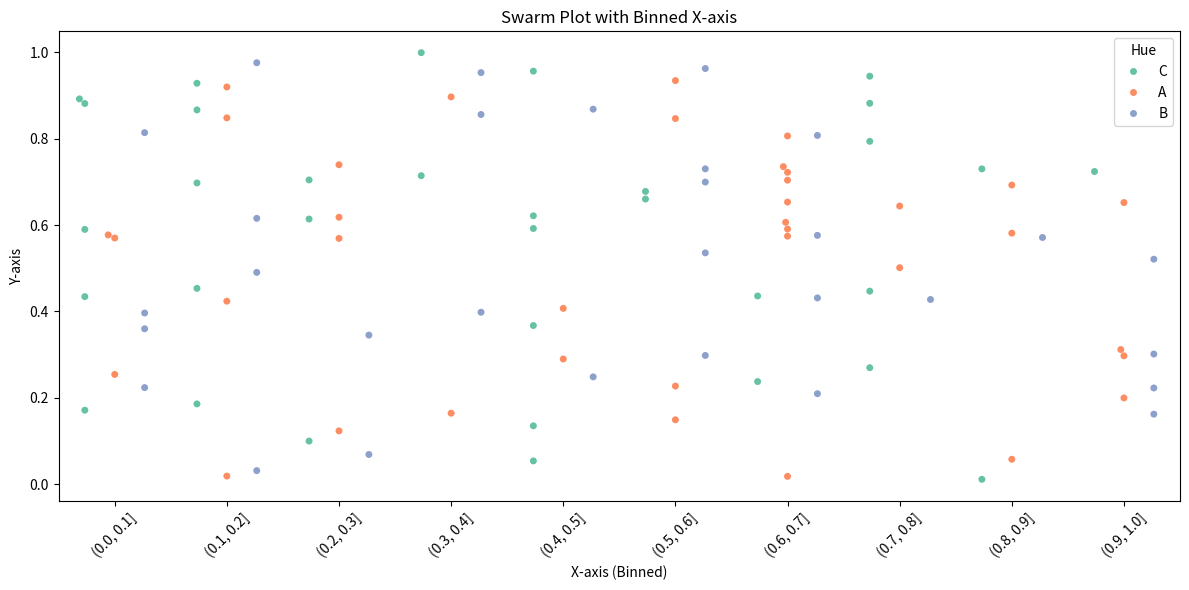

This figure's Python source:
import matplotlib.pyplot as plt
import seaborn as sns
import pandas as pd
import numpy as np

# Dummy data
np.random.seed(0)
n_samples = 100
data = pd.DataFrame({
    'x': np.random.rand(n_samples),
    'y': np.random.rand(n_samples),
    'hue': np.random.choice(['A', 'B', 'C'], n_samples)
})

# Bin the 'x' values into 10 bins
bins = np.linspace(0, 1, 11)  # Creates 10 equal-width bins from 0 to 1
data['x_bin'] = pd.cut(data['x'], bins=bins)

# Create a swarm plot with binned 'x'
plt.figure(figsize=(12, 6))
sns.swarmplot(x='x_bin', y='y', hue='hue', data=data, dodge=True, palette='Set2')
plt.title('Swarm Plot with Binned X-axis')
plt.xlabel('X-axis (Binned)')
plt.ylabel('Y-axis')
plt.legend(title='Hue')

# Rotate x-tick labels for better readability
plt.xticks(rotation=45)

plt.tight_layout()
plt.show()